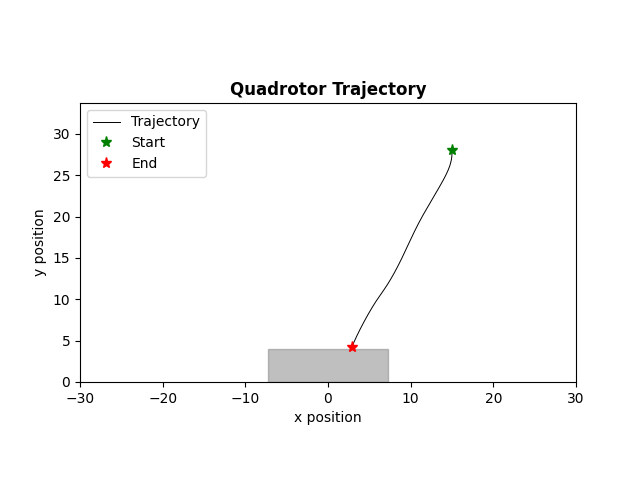

The data file committed next to this chart (first rows):
time, x, y, phi, vx, vy, phi_dot, u1, u2
1.000000000000000000e+00, 1.500000000000000000e+01, 2.800000000000000000e+01, -0.000000000000000000e+00, 0.000000000000000000e+00, 0.000000000000000000e+00, -0.000000000000000000e+00, -1.652112282595054882e-01, -3.978963623529092608e-01
5.100000000000000000e+01, 1.500000000000000000e+01, 2.800000000000000000e+01, -0.000000000000000000e+00, 0.000000000000000000e+00, 0.000000000000000000e+00, -0.000000000000000000e+00, -1.652112282595054882e-01, -3.978963623529092608e-01
1.010000000000000000e+02, 1.500000000000000000e+01, 2.800000000000000000e+01, -0.000000000000000000e+00, 0.000000000000000000e+00, 0.000000000000000000e+00, -0.000000000000000000e+00, -1.652112282595054882e-01, -3.978963623529092608e-01
1.510000000000000000e+02, 1.500000000000000000e+01, 2.800000000000000000e+01, -0.000000000000000000e+00, 0.000000000000000000e+00, 0.000000000000000000e+00, -0.000000000000000000e+00, -1.652112282595054882e-01, -3.978963623529092608e-01
2.120000000000000000e+02, 1.500000000000000000e+01, 2.800000000000000000e+01, -0.000000000000000000e+00, 0.000000000000000000e+00, 0.000000000000000000e+00, -0.000000000000000000e+00, -1.652112282595054882e-01, -3.978963623529092608e-01
2.620000000000000000e+02, 1.500000000000000000e+01, 2.800000000000000000e+01, -0.000000000000000000e+00, 0.000000000000000000e+00, 0.000000000000000000e+00, -0.000000000000000000e+00, -1.652112282595054882e-01, -3.978963623529092608e-01
3.120000000000000000e+02, 1.500000000000000000e+01, 2.800000000000000000e+01, -0.000000000000000000e+00, 0.000000000000000000e+00, 0.000000000000000000e+00, -0.000000000000000000e+00, -1.652112282595054882e-01, -3.978963623529092608e-01
3.630000000000000000e+02, 1.500000000000000000e+01, 2.800000000000000000e+01, -0.000000000000000000e+00, 0.000000000000000000e+00, 0.000000000000000000e+00, -0.000000000000000000e+00, -1.652112282595054882e-01, -3.978963623529092608e-01
4.130000000000000000e+02, 1.500000000000000000e+01, 2.800000000000000000e+01, -0.000000000000000000e+00, 0.000000000000000000e+00, 0.000000000000000000e+00, -0.000000000000000000e+00, -1.652112282595054882e-01, -5.693319092279092164e-01
4.630000000000000000e+02, 1.500000000000000000e+01, 2.799693865094866041e+01, -0.000000000000000000e+00, 0.000000000000000000e+00, -6.122698102678572618e-02, -0.000000000000000000e+00, -1.652113162639772259e-01, -6.675978117521149668e-01
5.130000000000000000e+02, 1.500000000000000000e+01, 2.798901742553711003e+01, -0.000000000000000000e+00, 0.000000000000000000e+00, -1.584245082310268282e-01, -0.000000000000000000e+00, -1.652114537190888799e-01, -7.638891045031824811e-01
5.630000000000000000e+02, 1.500000000000000000e+01, 2.797444657111031674e+01, -0.000000000000000000e+00, 0.000000000000000000e+00, -2.914170885358539076e-01, -0.000000000000000000e+00, -1.652116390498222231e-01, -7.819815655232023044e-01
6.130000000000000000e+02, 1.500000000000000000e+01, 2.795280593179550266e+01, -0.000000000000000000e+00, 0.000000000000000000e+00, -4.328127862962996564e-01, -0.000000000000000000e+00, -1.652118315681164462e-01, -7.741360763241735832e-01
6.630000000000000000e+02, 1.500000000000000000e+01, 2.792413085651710247e+01, -0.000000000000000000e+00, 0.000000000000000000e+00, -5.735015055679431040e-01, -0.000000000000000000e+00, -1.652120178705799025e-01, -7.662296968535652342e-01
7.130000000000000000e+02, 1.500000000000000000e+01, 2.788845651745494436e+01, -0.000000000000000000e+00, 0.000000000000000000e+00, -7.134867812432283962e-01, -0.000000000000000000e+00, -1.652121979882917036e-01, -7.582627315627352704e-01
7.630000000000000000e+02, 1.500000000000000000e+01, 2.784581791092793779e+01, -0.000000000000000000e+00, 0.000000000000000000e+00, -8.527721305401373408e-01, -0.000000000000000000e+00, -1.652123719521756129e-01, -7.502354833807849399e-01
8.130000000000000000e+02, 1.500000000000000000e+01, 2.779624985827340922e+01, -0.000000000000000000e+00, 0.000000000000000000e+00, -9.913610530905615503e-01, -0.000000000000000000e+00, -3.269312897930007900e-01, -7.421482537221695264e-01
8.640000000000000000e+02, 1.500000000000000000e+01, 2.773978700672199693e+01, -2.021484375000000278e-02, 0.000000000000000000e+00, -1.129257031028233937e+00, -4.042968750000000000e-01, -3.382126809216493557e-01, -7.344501858384206994e-01
9.140000000000000000e+02, 1.499950473632812731e+01, 2.767646383026818668e+01, -3.027172851562499878e-02, -9.905273437500002401e-03, -1.266463529076217620e+00, -2.011376953124999478e-01, -3.706312657817853462e-01, -7.258478318703611709e-01
9.640000000000000000e+02, 1.499826781530762076e+01, 2.760631463053648815e+01, -5.094885681152343943e-02, -2.473842041015625673e-02, -1.402983994633961506e+00, -4.135425659179687852e-01, -3.730621928262697340e-01, -7.177242859436714362e-01
1.014000000000000000e+03, 1.499578264729523625e+01, 2.752937353764329131e+01, -6.626417052154541520e-02, -4.970336024780274559e-02, -1.538821857863916565e+00, -3.063062742004394878e-01, -3.630387880947498203e-01, -7.090927783831419973e-01
1.064000000000000000e+03, 1.499167400710506826e+01, 2.744567451105440625e+01, -8.422210324023056416e-02, -8.217280380336000611e-02, -1.673980531777721881e+00, -3.591586543737029791e-01, -3.588866642528122375e-01, -7.006161104148718177e-01
1.114000000000000000e+03, 1.498550192538551329e+01, 2.735525134043830775e+01, -1.008138316227874115e-01, -1.234416343910729880e-01, -1.808463412321958286e+00, -3.318345676511369469e-01, -3.514213807209794482e-01, -6.919625591897351491e-01
1.164000000000000000e+03, 1.497685990479120477e+01, 2.725813764651513438e+01, -1.180471828524520261e-01, -1.728404118862388317e-01, -1.942273878463473435e+00, -3.446670245932922372e-01, -3.452364846436051238e-01, -6.832984917372456612e-01
1.214000000000000000e+03, 1.496532572821701024e+01, 2.715436688190142078e+01, -1.349166392804885817e-01, -2.306835314839403017e-01, -2.075415292274281231e+00, -3.373891285607312773e-01, -3.552125454351171552e-01, -6.745408127712581026e-01
1.264000000000000000e+03, 1.495048609398044448e+01, 2.704397233195062000e+01, -1.540743069682690702e-01, -2.967926847313797079e-01, -2.207890999016034694e+00, -3.831533537556098823e-01, -3.696351099397048867e-01, -6.657790676075492353e-01
1.314000000000000000e+03, 1.493187163922315364e+01, 2.692698711558941582e+01, -1.745790373569581500e-01, -3.722890951458315834e-01, -2.339704327224079616e+00, -4.100946077737815942e-01, -3.684665485723674361e-01, -6.569114004880769464e-01
1.365000000000000000e+03, 1.490897999805061147e+01, 2.680344418614986068e+01, -1.951402245692212267e-01, -4.578328234507410555e-01, -2.470858588791084554e+00, -4.112237442452613134e-01, -3.595869630659778160e-01, -6.479370919540584639e-01
1.415000000000000000e+03, 1.488130742137613538e+01, 2.667337633219734983e+01, -2.156217804016666295e-01, -5.534515334896594752e-01, -2.601357079050254040e+00, -4.096311166489083333e-01, -3.424650624106747032e-01, -6.388921679444689028e-01
1.465000000000000000e+03, 1.484835211108181596e+01, 2.653681617835444229e+01, -2.351153855344397525e-01, -6.591062058864761708e-01, -2.731203076858128131e+00, -3.898721026554624602e-01, -3.088944291498020300e-01, -6.297607052850708875e-01
1.515000000000000000e+03, 1.480963647384189130e+01, 2.639379618612059630e+01, -2.521245445042170630e-01, -7.743127447983516598e-01, -2.860399844676962289e+00, -3.401831793955467642e-01, -2.791444673358315365e-01, -6.205374410325849022e-01
1.565000000000000000e+03, 1.476474378526162212e+01, 2.624434865468776223e+01, -2.679896536580678723e-01, -8.978537716054181272e-01, -2.988950628656702246e+00, -3.173021830770158536e-01, -2.373153015934725829e-01, -6.112985327034542449e-01
1.615000000000000000e+03, 1.471328535016672845e+01, 2.608850572175193250e+01, -2.803832186969972828e-01, -1.029168701897871463e+00, -3.116858658716543662e+00, -2.478713007785886269e-01, -1.684631172441801994e-01, -6.019524623264858043e-01
1.665000000000000000e+03, 1.465495752621375658e+01, 2.592629936432062721e+01, -2.872550093807900717e-01, -1.166556479059400075e+00, -3.244127148626086310e+00, -1.374358136758558335e-01, -6.646517575613800077e-02, -5.925256625198760396e-01
1.715000000000000000e+03, 1.458959195453095958e+01, 2.575776139951632615e+01, -2.855423827654416935e-01, -1.307311433655987232e+00, -3.370759296086080603e+00, 3.425253230696739815e-02, -3.536184212212439837e-02, -5.830146529216031492e-01
1.765000000000000000e+03, 1.451723059447040498e+01, 2.558292348537588623e+01, -2.856848401162022655e-01, -1.447227201211053638e+00, -3.496758282808775320e+00, -2.849147015211619949e-03, -3.217791630157728483e-02, -5.737477257715232204e-01
1.815000000000000000e+03, 1.443786995582700428e+01, 2.540181712164599048e+01, -2.848993993405314895e-01, -1.587212772867992783e+00, -3.622127274597856772e+00, 1.570881551341592186e-02, -2.679661554990341726e-02, -5.643473285837083964e-01
1.865000000000000000e+03, 1.435152928189975796e+01, 2.521447365057459322e+01, -2.845798712300155464e-01, -1.726813478544853231e+00, -3.746869421427992286e+00, 6.390562210318612157e-03, -2.240985281840380747e-02, -5.549291238940594617e-01
1.915000000000000000e+03, 1.425821640112738464e+01, 2.502092425769839679e+01, -2.840281856071984468e-01, -1.866257615447560969e+00, -3.870987857523977560e+00, 1.103371245634147263e-02, 3.121362718599662855e-02, -5.454355955744942808e-01
1.965000000000000000e+03, 1.415794482980763291e+01, 2.482119997262642386e+01, -2.775148563920890044e-01, -2.005431426395088312e+00, -3.994485701439482561e+00, 1.302665843021891812e-01, 7.862120330156943671e-02, -5.357609810140921969e-01
2.015000000000000000e+03, 1.405087414450626682e+01, 2.461533166981965337e+01, -2.690959833703822635e-01, -2.141413706027211816e+00, -4.117366056135409735e+00, 1.683774604341348458e-01, 1.140845269496040260e-01, -5.261712602535476568e-01
2.065000000000000000e+03, 1.393721060761233588e+01, 2.440335006936675910e+01, -2.577294206454659453e-01, -2.273270737878699599e+00, -4.239632009057857864e+00, 2.273312544983266958e-01, 1.573420668284209456e-01, -5.165219865671820676e-01
2.115000000000000000e+03, 1.381723269991258718e+01, 2.418528573775597224e+01, -2.429639961320916863e-01, -2.399558153994977960e+00, -4.361286632215693793e+00, 2.953084902674849577e-01, 1.779053392105091613e-01, -5.068362564474884202e-01
2.165000000000000000e+03, 1.369130217430760155e+01, 2.396116908864308925e+01, -2.277788491796985948e-01, -2.518610512099702436e+00, -4.482332982257739573e+00, 3.037029390478621083e-01, 1.783835147522878917e-01, -4.971957119313132334e-01
2.215000000000000000e+03, 1.355979106689771641e+01, 2.373103038361561090e+01, -2.128415263141958946e-01, -2.630222148197755239e+00, -4.602774100549576808e+00, 2.987464573100538368e-01, 1.782129797619514400e-01, -4.875257973572006964e-01
2.265000000000000000e+03, 1.342306534209313185e+01, 2.349489973295310818e+01, -1.978176347124117607e-01, -2.734514496091711155e+00, -4.722613013249953084e+00, 3.004778320356829568e-01, 1.781556728280629942e-01, -4.777992163723996377e-01
2.315000000000000000e+03, 1.328149308523808969e+01, 2.325280709638376919e+01, -1.828745872077728041e-01, -2.831445137100792486e+00, -4.841852731386828701e+00, 2.988609500927790763e-01, 1.778244163807619349e-01, -4.680302133168418033e-01
2.365000000000000000e+03, 1.313544040099646537e+01, 2.300478228383711610e+01, -1.679284752733228581e-01, -2.921053684832600972e+00, -4.960496250933020157e+00, 2.989222386889990868e-01, 1.774075588734568276e-01, -4.582122252733489831e-01
2.415000000000000000e+03, 1.298527346911063063e+01, 2.275085495619304510e+01, -1.530212608336145308e-01, -3.003338637716529202e+00, -5.078546552881479492e+00, 2.981442887941666009e-01, 1.768052148769204135e-01, -4.483491080671710982e-01
2.465000000000000000e+03, 1.283135751633437849e+01, 2.249105462602703653e+01, -1.381318656826346636e-01, -3.078319055525000181e+00, -5.196006603320197037e+00, 2.977879030195975107e-01, 1.760618656169475327e-01, -4.384394972258282563e-01
2.515000000000000000e+03, 1.267405733284890346e+01, 2.222541065835169860e+01, -1.232707843751680160e-01, -3.146003669709491302e+00, -5.312879353506721358e+00, 2.972216261493329514e-01, 1.751496977888882256e-01, -4.284846405563695337e-01
2.565000000000000000e+03, 1.251373701514623349e+01, 2.195395227135458072e+01, -1.084326988492134158e-01, -3.206406354053323415e+00, -5.429167739942312387e+00, 2.967617105190918925e-01, 1.740771148867067686e-01, -4.184844753324462596e-01
2.615000000000000000e+03, 1.235076009632175698e+01, 2.167670853713229562e+01, -9.362021064631767531e-02, -3.259538376489437894e+00, -5.544874684445725954e+00, 2.962497640579146996e-01, 1.728343909964547287e-01, -4.084395929834803707e-01
2.665000000000000000e+03, 1.218548948233645035e+01, 2.139370838242096440e+01, -7.883195500239974229e-02, -3.305412279706133827e+00, -5.660003094226623510e+00, 2.957651128783586048e-01, 1.714208892230535963e-01, -3.983502551210293396e-01
2.715000000000000000e+03, 1.201828748545359105e+01, 2.110498058932303422e+01, -6.406855371810270261e-02, -3.344039937657309558e+00, -5.774555861958615033e+00, 2.952680256859406827e-01, 1.698314297543557783e-01, -3.882168863564549044e-01
2.765000000000000000e+03, 1.184951580900462886e+01, 2.081055379603043320e+01, -4.932963375720596233e-02, -3.375433528979180142e+00, -5.888535865851946660e+00, 2.947783992179348056e-01, 1.680631171864062356e-01, -3.780398274908651213e-01
2.815000000000000000e+03, 1.167953555652862008e+01, 2.051045649754414768e+01, -3.461532043451132079e-02, -3.399605049520211253e+00, -6.001945969725812624e+00, 2.942862664538928863e-01, 1.661119211497901760e-01, -3.678194591359130738e-01
2.865000000000000000e+03, 1.150870722870196516e+01, 2.020471704639012955e+01, -1.992548957602235937e-02, -3.416566556533121801e+00, -6.114789023080308361e+00, 2.937966171697791729e-01, 1.639743888338724975e-01, -3.575561398100838284e-01
2.916000000000000000e+03, 1.133739072638069700e+01, 1.989336365333173262e+01, -5.260142062576782934e-03, -3.426330046425372533e+00, -6.227067861168031904e+00, 2.933069502689115149e-01, 1.616467872807804684e-01, -3.472502369519659959e-01
2.966000000000000000e+03, 1.116594535057890170e+01, 1.957642438807846474e+01, 9.380783754606873692e-03, -3.428907516036035386e+00, -6.338785305065316678e+00, 2.928185163436731187e-01, 1.591255329387797068e-01, -3.369021113974663417e-01
... 69 more rows
